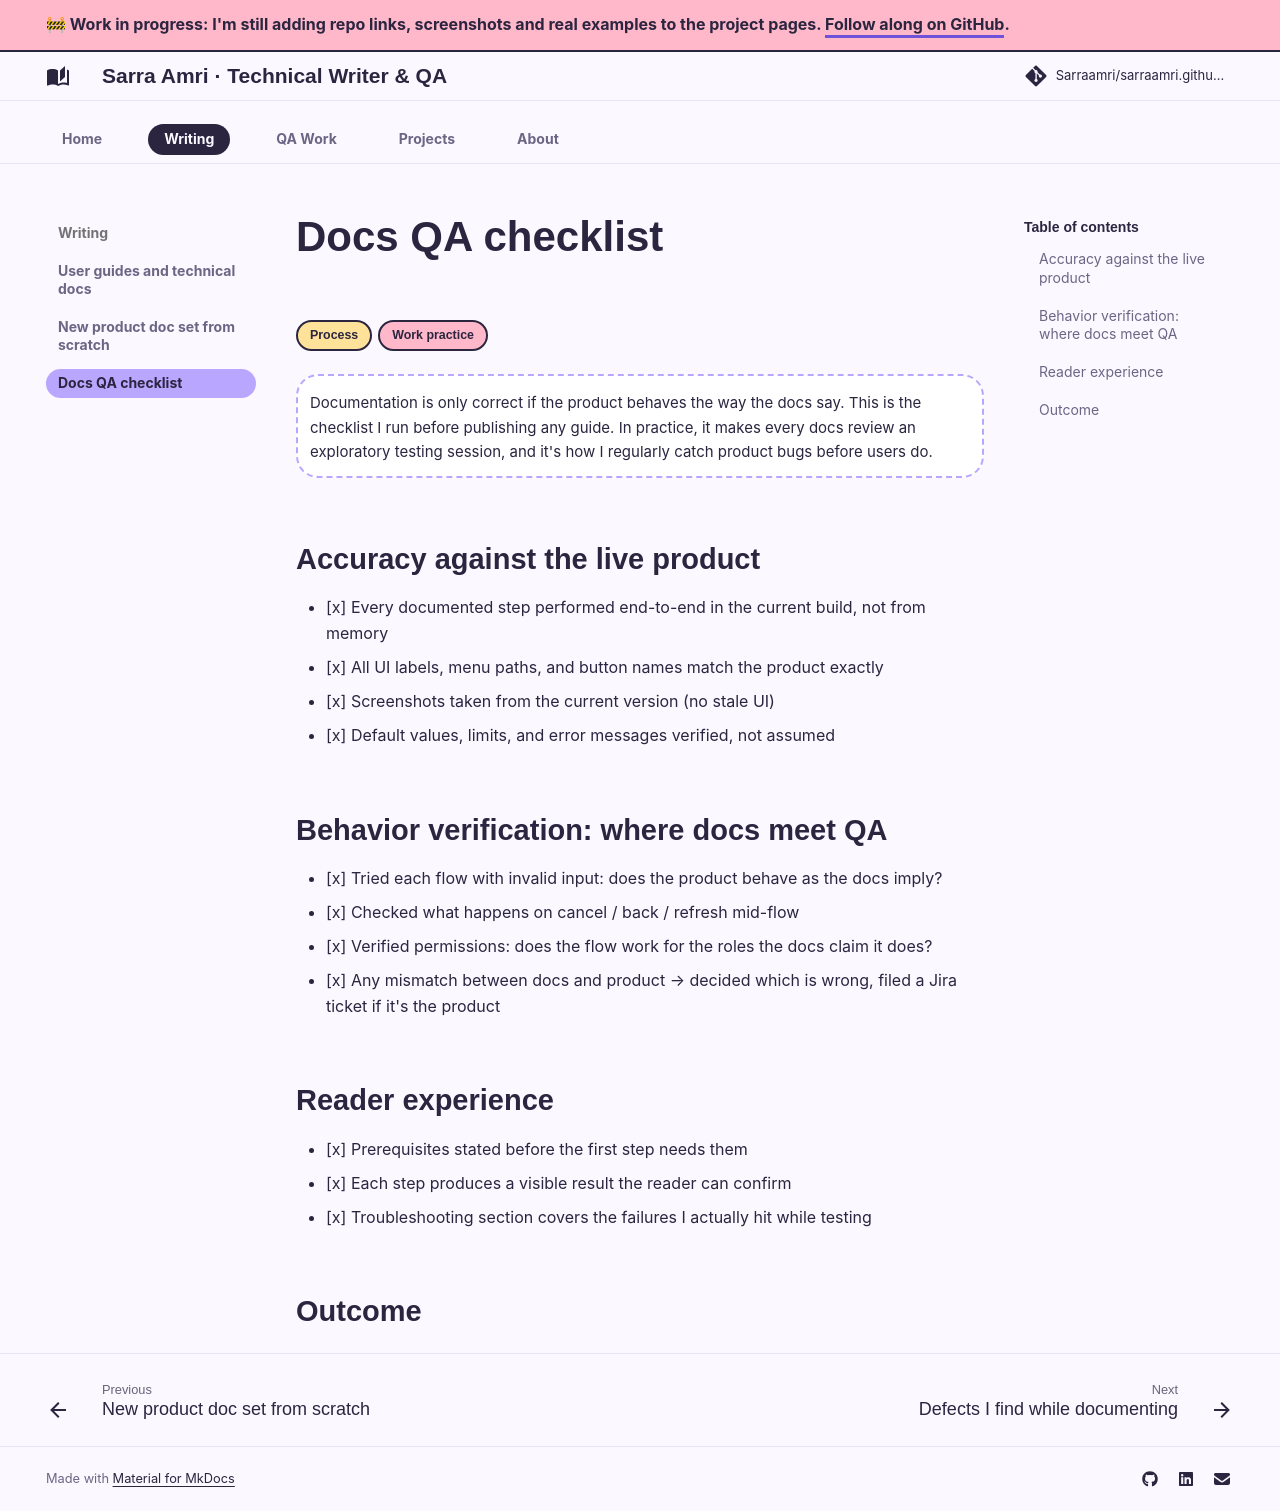

repository: Sarraamri/sarraamri.github.io · page: writing/docs-qa-checklist/index.html · generator: mkdocs

# Docs QA checklist

<span class="badge b-doc">Process</span><span class="badge b-work">Work practice</span>

!!! note ""
    Documentation is only correct if the product behaves the way the docs say. This is the
    checklist I run before publishing any guide. In practice, it makes every docs review an
    exploratory testing session, and it's how I regularly catch product bugs before users do.

## Accuracy against the live product

- [x] Every documented step performed end-to-end in the current build, not from memory
- [x] All UI labels, menu paths, and button names match the product exactly
- [x] Screenshots taken from the current version (no stale UI)
- [x] Default values, limits, and error messages verified, not assumed

## Behavior verification: where docs meet QA

- [x] Tried each flow with invalid input: does the product behave as the docs imply?
- [x] Checked what happens on cancel / back / refresh mid-flow
- [x] Verified permissions: does the flow work for the roles the docs claim it does?
- [x] Any mismatch between docs and product → decided which is wrong, filed a Jira ticket if it's the product

## Reader experience

- [x] Prerequisites stated before the first step needs them
- [x] Each step produces a visible result the reader can confirm
- [x] Troubleshooting section covers the failures I actually hit while testing

## Outcome

<!-- TODO: one true example, e.g. "While documenting [workflow] for TBML, this checklist
surfaced [type of issue], filed as a Jira ticket and fixed before release." -->
